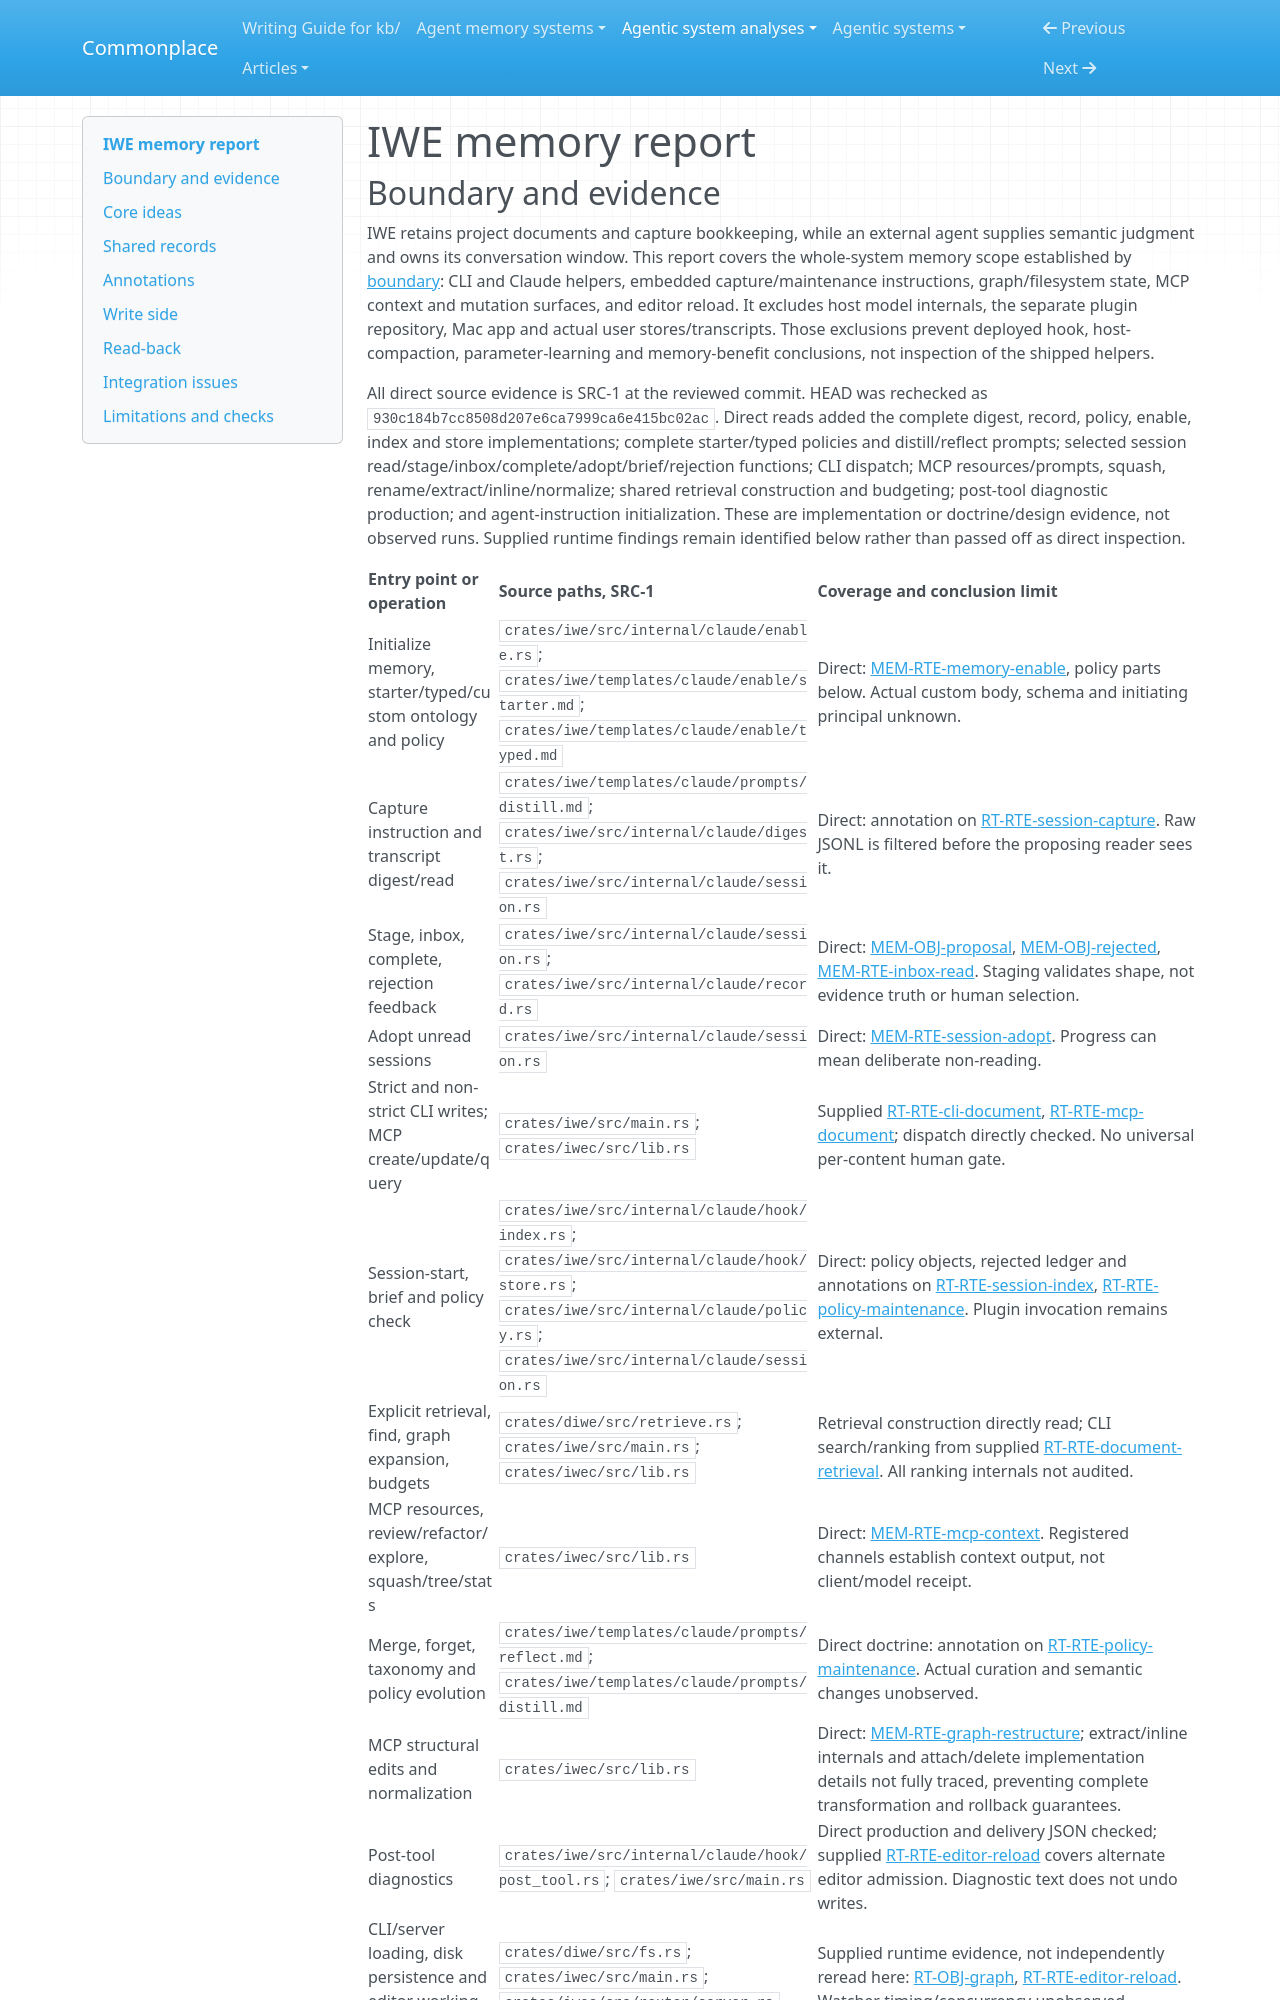

repository: zby/commonplace · page: agentic-system-analyses/retained/iwe-org--iwe/memory/index.html · generator: mkdocs

---
type: agentic-system-analyses/types/agentic-system-memory-report.md
description: "IWE memory: policy-governed transcript distillation, durable inbox, document reuse and alternate MCP context paths."
run-id: AAS-2026-11-08-iwe-923f804db3b4-01
source-identity: https://github.com/iwe-org/iwe
reviewed-boundary: "930c184b7cc8508d207e6ca7999ca6e415bc02ac"
---

# IWE memory report
